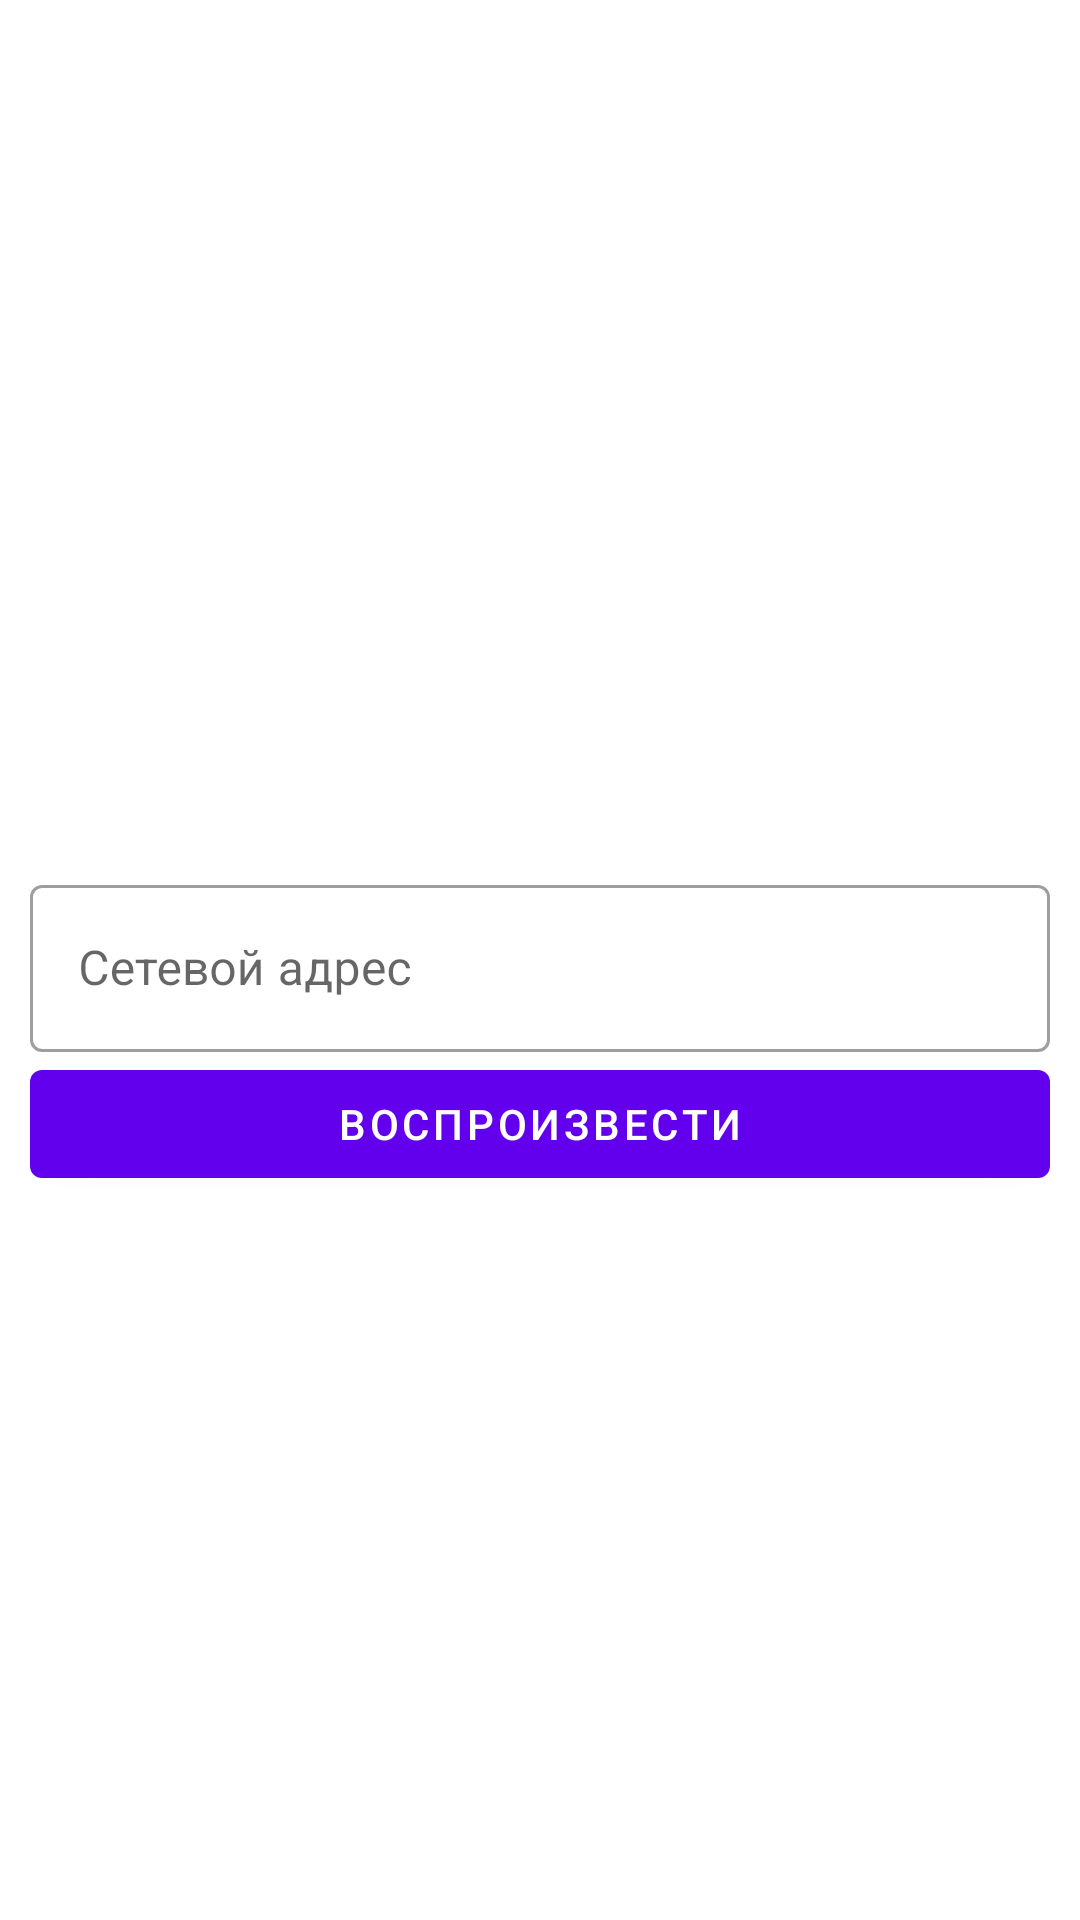

Here is an Android app screen rendered from its layout file. Give the layout XML and the strings, colors and styles it references.
<!-- AndroidManifest.xml: application theme Theme.MaterialComponents.DayNight.NoActionBar -->
<!-- res/layout/fragment_video_link.xml -->
<?xml version="1.0" encoding="utf-8"?>
<layout xmlns:app="http://schemas.android.com/apk/res-auto">

    
    <androidx.constraintlayout.widget.ConstraintLayout
        xmlns:android="http://schemas.android.com/apk/res/android"
        android:layout_width="match_parent"
        android:layout_height="match_parent"
        android:padding="10dp">

        <com.google.android.material.textfield.TextInputLayout
            android:id="@+id/text_layout_link"
            android:layout_width="match_parent"
            android:layout_height="wrap_content"
            android:hint="@string/label_field_link"
            style="@style/Widget.MaterialComponents.TextInputLayout.OutlinedBox"
            app:layout_constraintTop_toTopOf="parent"
            app:layout_constraintLeft_toLeftOf="parent"
            app:layout_constraintRight_toRightOf="parent"
            app:layout_constraintBottom_toBottomOf="parent">

            <com.google.android.material.textfield.TextInputEditText
                android:id="@+id/text_link"
                android:layout_width="match_parent"
                android:layout_height="wrap_content" />
        </com.google.android.material.textfield.TextInputLayout>


        <com.google.android.material.button.MaterialButton
            android:id="@+id/play"
            android:layout_width="match_parent"
            android:layout_height="wrap_content"
            app:layout_constraintTop_toBottomOf="@+id/text_layout_link"
            app:layout_constraintLeft_toLeftOf="parent"
            app:layout_constraintRight_toRightOf="parent"
            android:text="@string/play_button_text"/>


    </androidx.constraintlayout.widget.ConstraintLayout>
</layout>
<!-- resources referenced by this layout -->
<resources>
  <string name="label_field_link">Сетевой адрес</string>
  <string name="play_button_text">Воспроизвести</string>
</resources>
